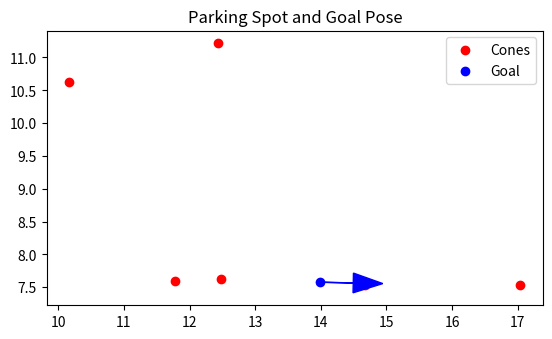

Here is the Python script that generated this plot:
import numpy as np

# Example: list of cone positions in vehicle frame (X forward, Y left, Z up)
cones = np.array([
    [10.17, 10.62],
    [12.44, 11.22],
    [11.78, 7.60],
    [12.48, 7.63],
    [14.68, 7.54],
    [17.04, 7.53]
])

# Step 1: Find pairs of cones closest in Y (forward distance) to vehicle
# Sort by Y (smallest is closest if +Y is forward)
cones_sorted = cones[cones[:, 1].argsort()]

# Step 2: Assume first 2 cones are mouth
mouth = cones_sorted[:2]
rear = cones_sorted[2:4]  # next 2 furthest back

# Step 3: Midpoints of front and rear
mouth_center = np.mean(mouth, axis=0)
rear_center = np.mean(rear, axis=0)

# Step 4: Parking center is midpoint between mouth_center and rear_center
goal_pos = (mouth_center + rear_center) / 2

# Step 5: Orientation (yaw) is the angle from rear to mouth
delta = mouth_center - rear_center
yaw = np.arctan2(delta[1], delta[0])

print(f"Goal Position: x={goal_pos[0]:.2f}, y={goal_pos[1]:.2f}, yaw={np.degrees(yaw):.2f} deg")


import matplotlib.pyplot as plt

plt.scatter(cones[:, 0], cones[:, 1], c='red', label='Cones')
plt.scatter(*goal_pos, c='blue', label='Goal')
plt.arrow(goal_pos[0], goal_pos[1], 0.5*np.cos(yaw), 0.5*np.sin(yaw), 
          head_width=0.3, color='blue')

plt.legend()
plt.gca().set_aspect('equal')
plt.title('Parking Spot and Goal Pose')
plt.show()
